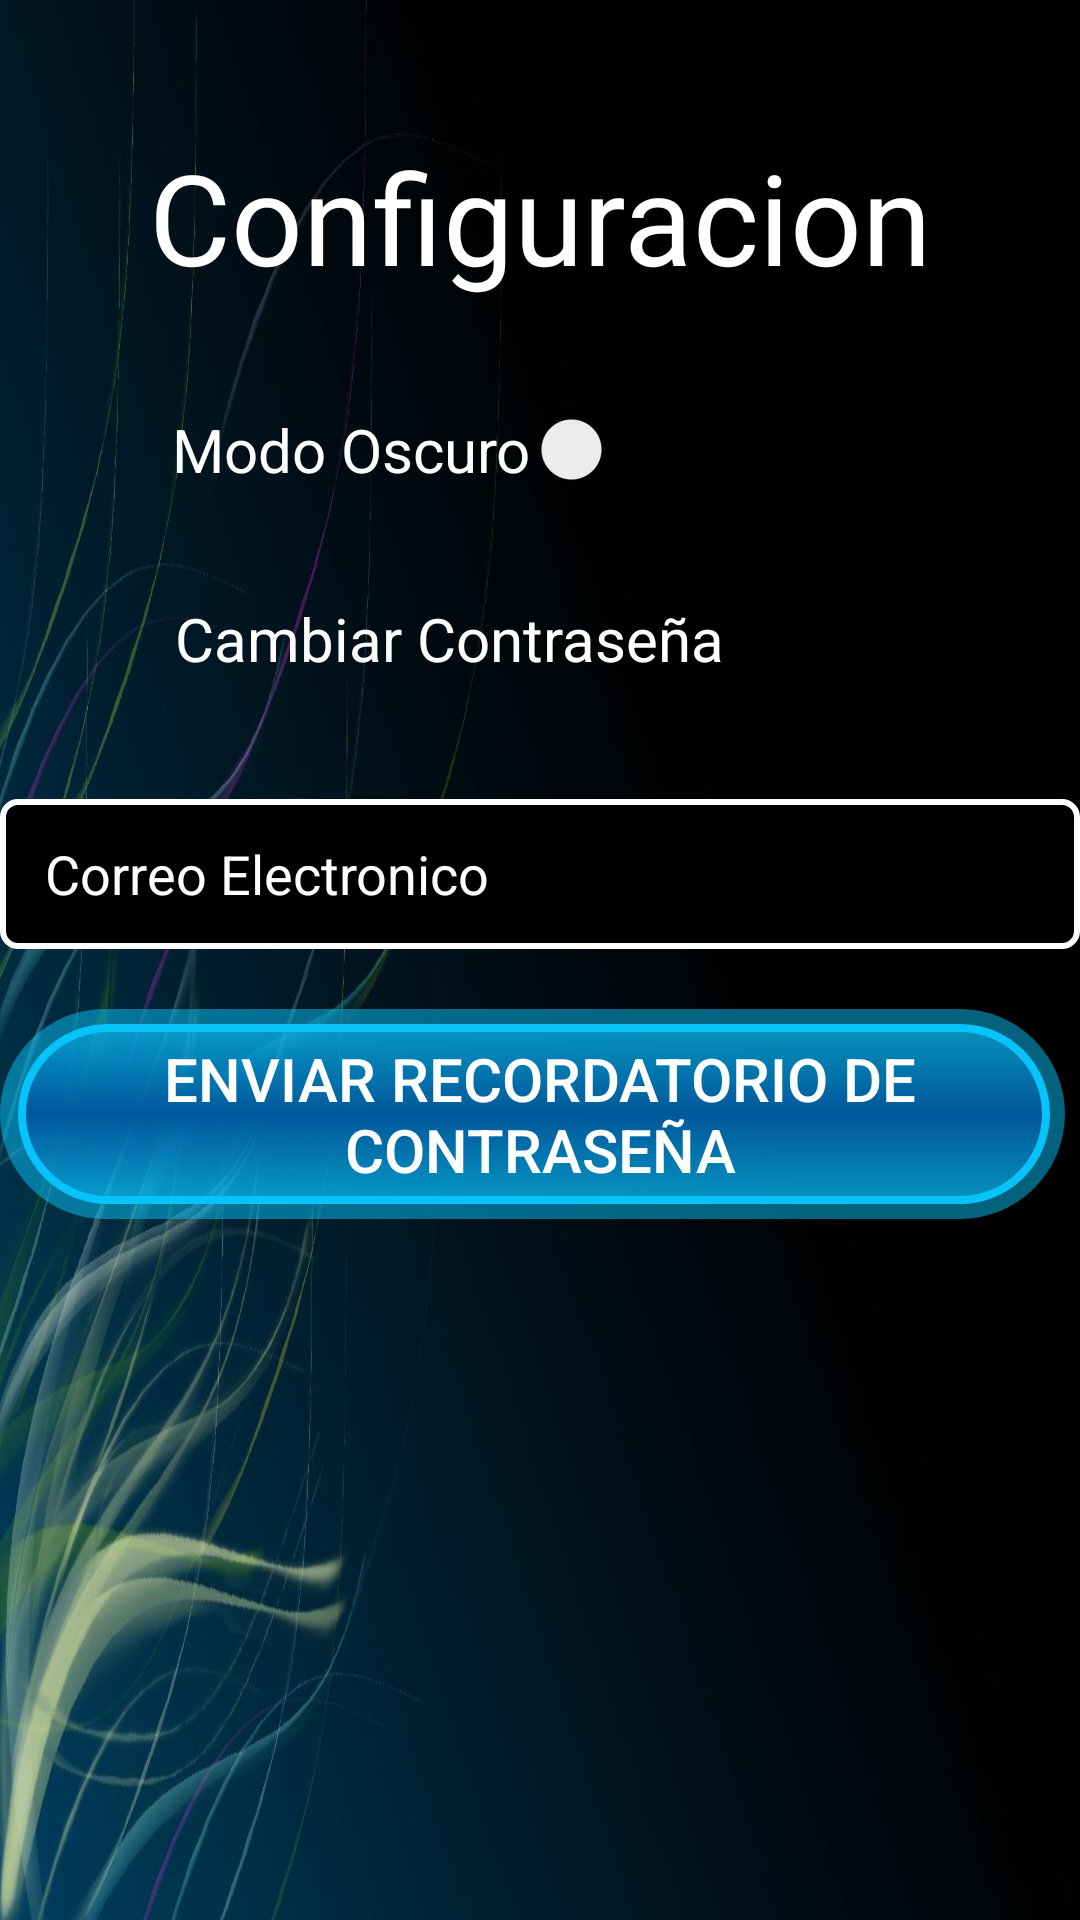

Android layout source for this screen:
<!-- AndroidManifest.xml: application theme Theme.ProyectoFinalDAMJLBSVA -->
<!-- res/layout/fragment_configuracion.xml -->
<androidx.constraintlayout.widget.ConstraintLayout xmlns:android="http://schemas.android.com/apk/res/android"
    xmlns:app="http://schemas.android.com/apk/res-auto"
    xmlns:tools="http://schemas.android.com/tools"
    android:id="@+id/frameLayout"
    android:layout_width="match_parent"
    android:layout_height="match_parent"
    android:background="@drawable/loginfondo"
    tools:context="MenuConjunto.Configuracion">

    

    <TextView
        android:id="@+id/textView4"
        android:layout_width="wrap_content"
        android:layout_height="wrap_content"
        android:layout_marginTop="44dp"
        android:text="Configuracion"
        android:textAlignment="center"
        android:textColor="@color/white"
        android:textSize="42sp"
        app:layout_constraintEnd_toEndOf="parent"
        app:layout_constraintStart_toStartOf="parent"
        app:layout_constraintTop_toTopOf="parent" />

    <TextView
        android:id="@+id/textView5"
        android:layout_width="wrap_content"
        android:layout_height="wrap_content"
        android:layout_marginTop="36dp"
        android:text="Cambiar Contraseña"
        android:textAlignment="center"
        android:textColor="@color/white"
        android:textSize="20sp"
        app:layout_constraintEnd_toEndOf="parent"
        app:layout_constraintHorizontal_bias="0.33"
        app:layout_constraintStart_toStartOf="parent"
        app:layout_constraintTop_toBottomOf="@+id/switch1" />

    <Switch
        android:id="@+id/switch1"
        android:layout_width="wrap_content"
        android:layout_height="wrap_content"
        android:layout_marginTop="36dp"
        android:text="Modo Oscuro"
        android:textColor="@color/white"
        android:textSize="20sp"
        app:layout_constraintEnd_toEndOf="parent"
        app:layout_constraintHorizontal_bias="0.307"
        app:layout_constraintStart_toStartOf="parent"
        app:layout_constraintTop_toBottomOf="@+id/textView4" />

    <EditText
        android:id="@+id/TBContraseña2"
        android:layout_width="match_parent"
        android:layout_height="50dp"
        android:layout_marginTop="40dp"
        android:background="@drawable/borde_edittext"
        android:ems="10"
        android:hint="Correo Electronico"
        android:inputType="textPersonName"
        android:paddingStart="15dp"
        android:textColor="@color/white"
        android:textColorHint="@color/white"
        android:windowSoftInputMode="adjustPan"
        app:layout_constraintEnd_toEndOf="parent"
        app:layout_constraintHorizontal_bias="0.0"
        app:layout_constraintStart_toStartOf="parent"
        app:layout_constraintTop_toBottomOf="@+id/textView5" />

    <Button
        android:id="@+id/BTCambiarContraseña"
        android:layout_width="match_parent"
        android:layout_height="wrap_content"
        android:layout_marginTop="20dp"
        android:background="@drawable/boton_neon"
        android:text="Enviar recordatorio de contraseña"
        android:textColor="@color/white"
        android:textSize="20sp"
        app:layout_constraintEnd_toEndOf="parent"
        app:layout_constraintHorizontal_bias="0.0"
        app:layout_constraintStart_toStartOf="parent"
        app:layout_constraintTop_toBottomOf="@+id/TBContraseña2" />


</androidx.constraintlayout.widget.ConstraintLayout>
<!-- resources referenced by this layout -->
<resources>
  <color name="white">#FFFFFFFF</color>
  <!-- drawable borde_edittext (drawable) -->
  <?xml version="1.0" encoding="utf-8"?>
  <selector xmlns:android="http://schemas.android.com/apk/res/android">
      <item android:state_focused="true">
          <shape android:shape="rectangle">
              <solid android:color="#000000" />
              <stroke android:width="2dp" android:color="#FFFFFF" />
              <corners android:radius="5dp" />
          </shape>
      </item>
      <item>
          <shape android:shape="rectangle">
              <solid android:color="#000000" />
              <stroke android:width="2dp" android:color="#FFFFFF" />
              <corners android:radius="5dp" />
          </shape>
      </item>
  
  </selector>
  <!-- drawable boton_neon (drawable) -->
  <?xml version="1.0" encoding="utf-8"?>
  <selector xmlns:android="http://schemas.android.com/apk/res/android">
      <item>
          <layer-list>
              <item android:right="5dp" android:top="0dp">
                  <shape>
                      <corners android:radius="50dp" />
                      <gradient
                          android:angle="45"
                          android:startColor="#8008c3fa"
                          android:endColor="#8008c3fa"
                          android:type="linear"
                          />
                  </shape>
              </item>
              <item android:bottom="5dp" android:left="6dp" android:right="10dp" android:top="5dp">
                  <shape xmlns:android="http://schemas.android.com/apk/res/android" android:shape="rectangle" >
                      <corners
                          android:radius="50dp"
                          />
                      <gradient
                          android:angle="90"
                          android:centerX="50%"
                          android:centerColor="@color/light_blue_900"
                          android:startColor="#8008c3fa"
                          android:endColor="#8008c3fa"
                          android:type="linear"
                          />
                      <padding
                          android:left="0dp"
                          android:top="0dp"
                          android:right="0dp"
                          android:bottom="0dp"
                          />
                      <size
                          android:width="270dp"
                          android:height="60dp"
                          />
                      <stroke
                          android:width="2.5dp"
                          android:color="#08c3fa"
                          />
                  </shape>
              </item>
          </layer-list>
      </item>
  
  
  </selector>
  <!-- drawable loginfondo: jpg bitmap (drawable, 61868 bytes) -->
  <style name="Theme.ProyectoFinalDAMJLBSVA" parent="Theme.MaterialComponents.DayNight.DarkActionBar">
          
          <item name="colorPrimary">@color/purple_500</item>
          <item name="colorPrimaryVariant">@color/purple_700</item>
          <item name="colorOnPrimary">@color/white</item>
          
          <item name="colorSecondary">@color/teal_200</item>
          <item name="colorSecondaryVariant">@color/teal_700</item>
          <item name="colorOnSecondary">@color/black</item>
          
          <item name="android:statusBarColor">?attr/colorPrimaryVariant</item>
          
      </style>
  <color name="light_blue_900">#FF01579B</color>
  <color name="purple_500">#FF6200EE</color>
  <color name="purple_700">#FF3700B3</color>
  <color name="teal_200">#FF03DAC5</color>
  <color name="teal_700">#FF018786</color>
  <color name="black">#FF000000</color>
</resources>
